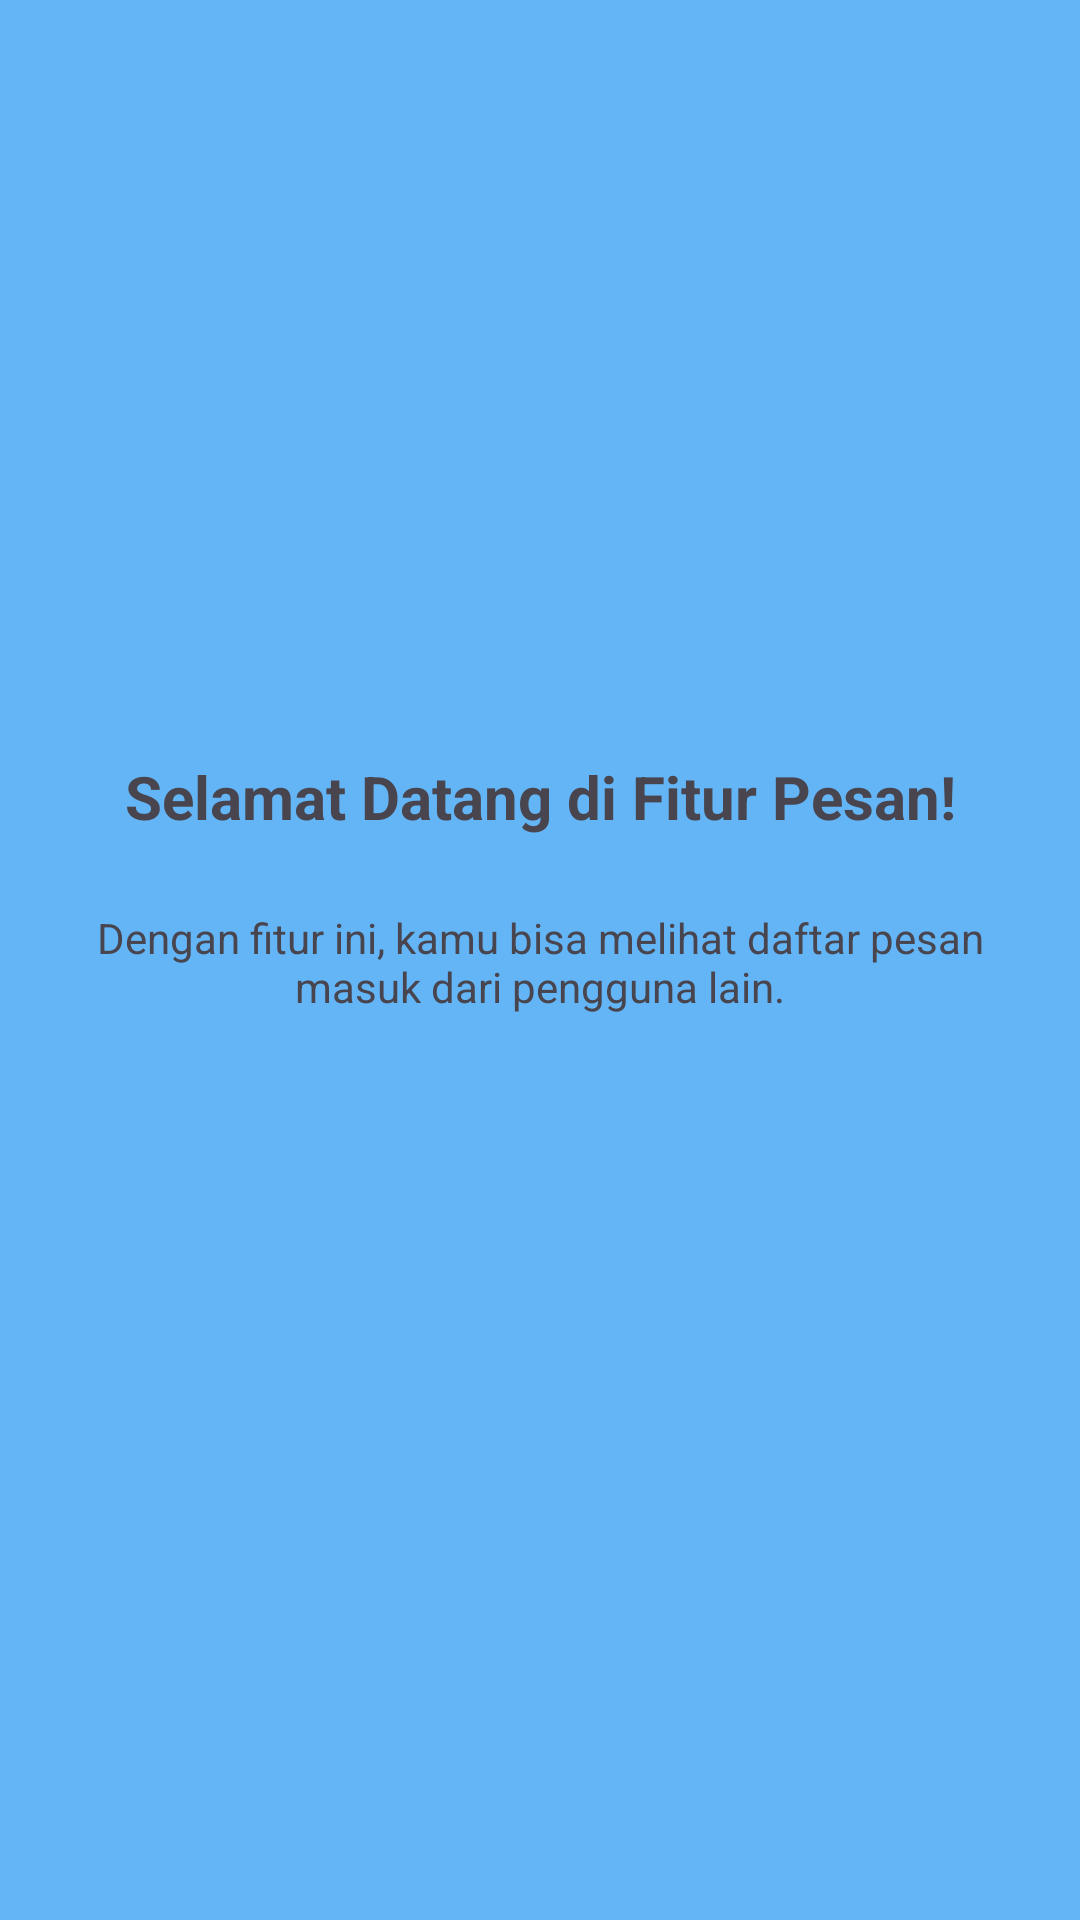

Write the Android layout XML for this screen, with the resource values it uses.
<!-- AndroidManifest.xml: application theme Theme.Adityadfn_TIB -->
<!-- res/layout/fragment_tutorial1.xml -->
<?xml version="1.0" encoding="utf-8"?>
<androidx.constraintlayout.widget.ConstraintLayout
    xmlns:android="http://schemas.android.com/apk/res/android"
    xmlns:app="http://schemas.android.com/apk/res-auto"
    android:layout_width="match_parent"
    android:layout_height="match_parent"
    android:background="@color/tutorial_blue">

    <ImageView
        android:id="@+id/imgLogo"
        android:layout_width="100dp"
        android:layout_height="100dp"
        android:layout_marginTop="120dp"
        android:src="@mipmap/ic_launcher_round"
        app:layout_constraintEnd_toEndOf="parent"
        app:layout_constraintStart_toStartOf="parent"
        app:layout_constraintTop_toTopOf="parent" />

    <TextView
        android:id="@+id/tvTitle"
        android:layout_width="0dp"
        android:layout_height="wrap_content"
        android:layout_marginTop="32dp"
        android:gravity="center"
        android:text="Selamat Datang di Fitur Pesan!"
        android:textSize="20sp"
        android:textStyle="bold"
        app:layout_constraintEnd_toEndOf="parent"
        app:layout_constraintStart_toStartOf="parent"
        app:layout_constraintTop_toBottomOf="@id/imgLogo" />

    <TextView
        android:id="@+id/tvDesc"
        android:layout_width="0dp"
        android:layout_height="wrap_content"
        android:layout_marginHorizontal="32dp"
        android:layout_marginTop="24dp"
        android:gravity="center"
        android:text="Dengan fitur ini, kamu bisa melihat daftar pesan masuk dari pengguna lain."
        app:layout_constraintEnd_toEndOf="parent"
        app:layout_constraintStart_toStartOf="parent"
        app:layout_constraintTop_toBottomOf="@id/tvTitle" />

</androidx.constraintlayout.widget.ConstraintLayout>
<!-- resources referenced by this layout -->
<resources>
  <color name="tutorial_blue">#64B5F6</color>
  <style name="Theme.Adityadfn_TIB" parent="Base.Theme.Adityadfn_TIB" />
  <style name="Base.Theme.Adityadfn_TIB" parent="Theme.Material3.DayNight.NoActionBar">
          
          
      </style>
</resources>
